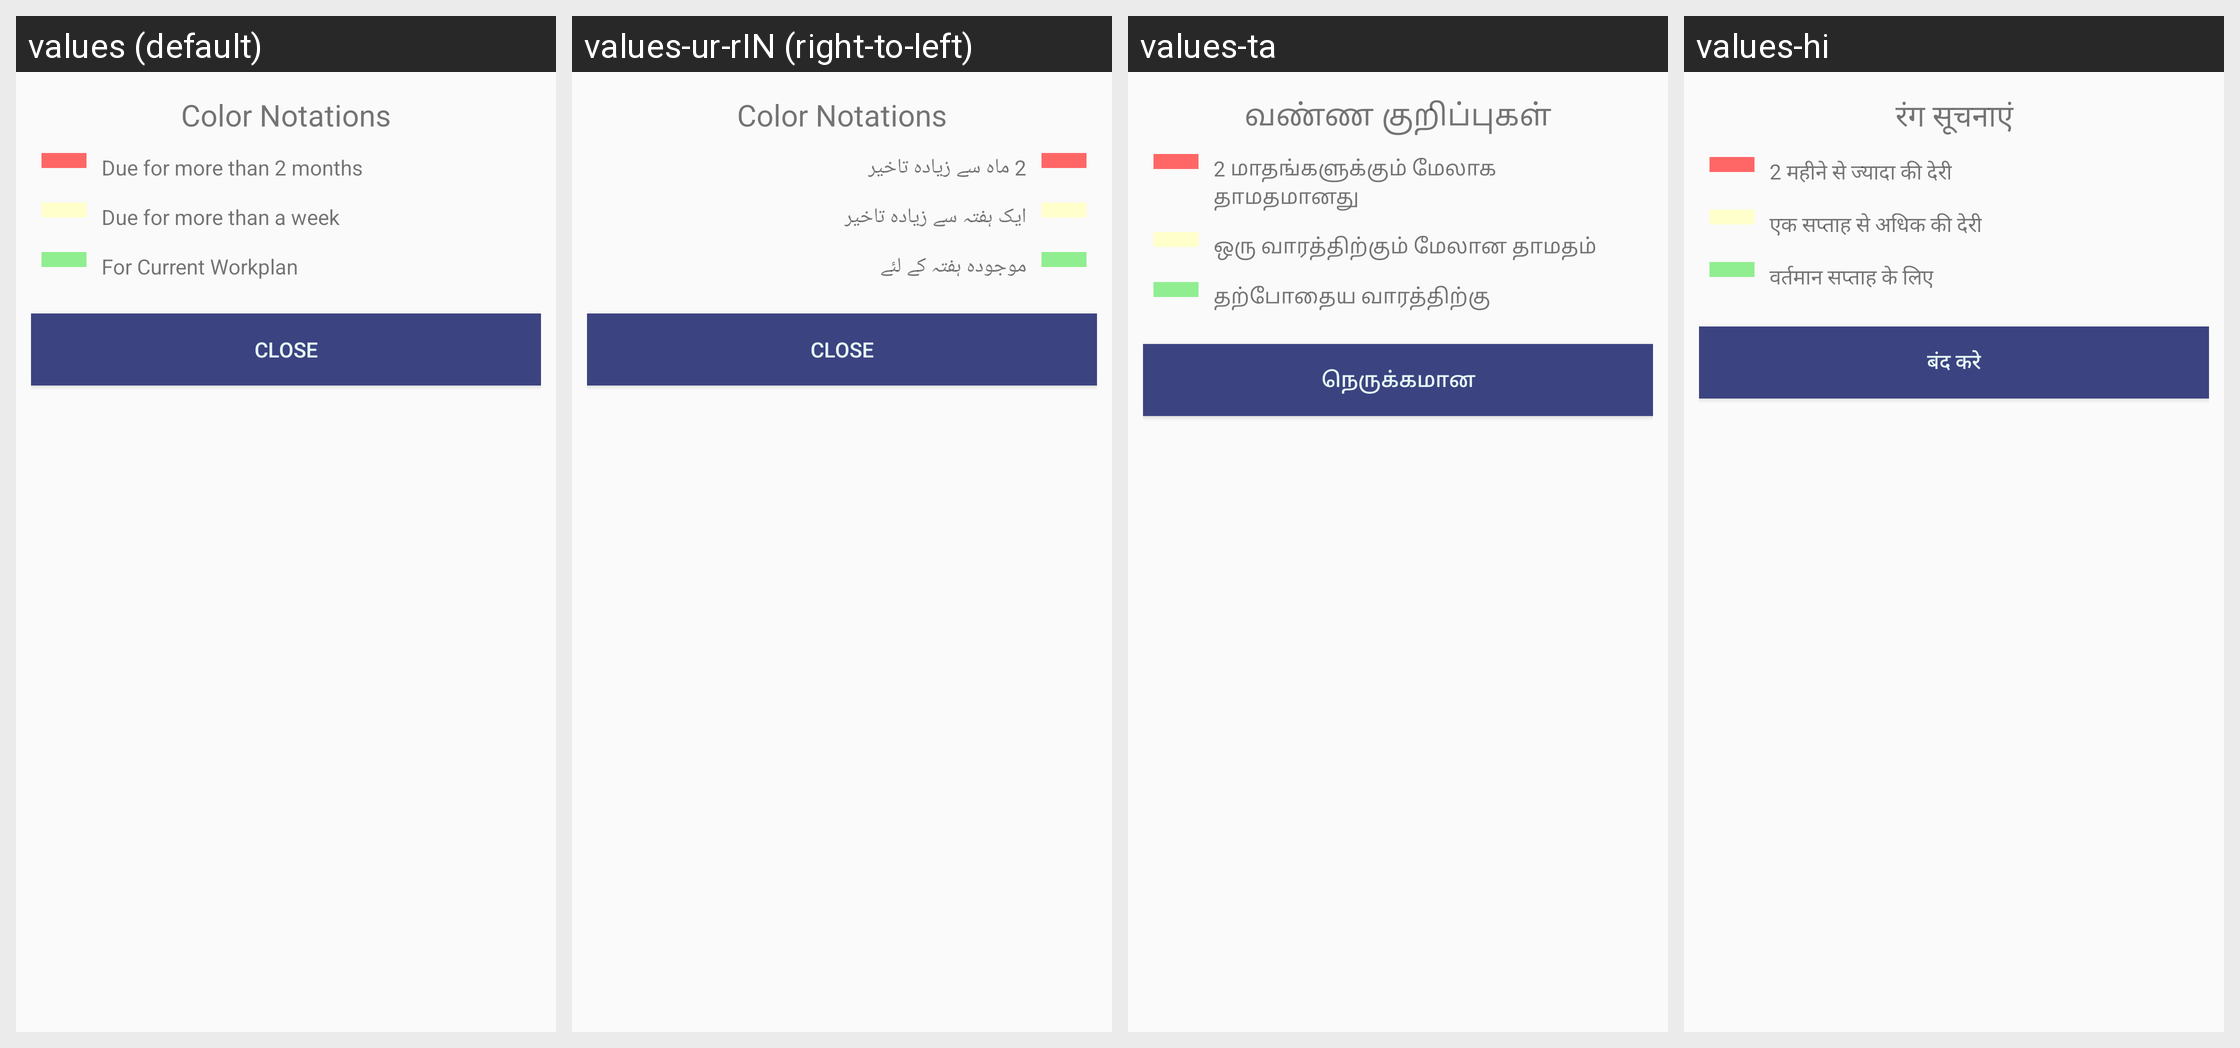

Translations of the strings shown on this Android screen, per locale in the grid:
Android screen res/layout/color_dialog.xml rendered under 4 locales, left to right: values (default), values-ur-rIN (right-to-left), values-ta, values-hi. Device: Nexus 5 (rendered at 1080×1920; each locale shown at half size, 540×960, under a caption strip naming it); theme AppTheme.
Strings drawn on this screen, with the default value and each locale's value (text and hints the layout hard-codes, and strings that could not be matched under every locale, appear in the picture but are not listed):

color
  values: Color Notations
  values-ur-rIN: Color Notations
  values-ta: வண்ண குறிப்புகள்
  values-hi: रंग सूचनाएं

redCode
  values: Due for more than 2 months
  values-ur-rIN: 2 ماہ سے زیادہ تاخیر
  values-ta: 2 மாதங்களுக்கும் மேலாக தாமதமானது
  values-hi: 2 महीने से ज्यादा की देरी

yellowCode
  values: Due for more than a week
  values-ur-rIN: ایک ہفتہ سے زیادہ تاخیر
  values-ta: ஒரு வாரத்திற்கும் மேலான தாமதம்
  values-hi: एक सप्ताह से अधिक की देरी

greenCode
  values: For Current Workplan
  values-ur-rIN: موجودہ ہفتہ کے لئے
  values-ta: தற்போதைய வாரத்திற்கு
  values-hi: वर्तमान सप्ताह के लिए

close
  values: Close
  values-ur-rIN: Close
  values-ta: நெருக்கமான
  values-hi: बंद करे
